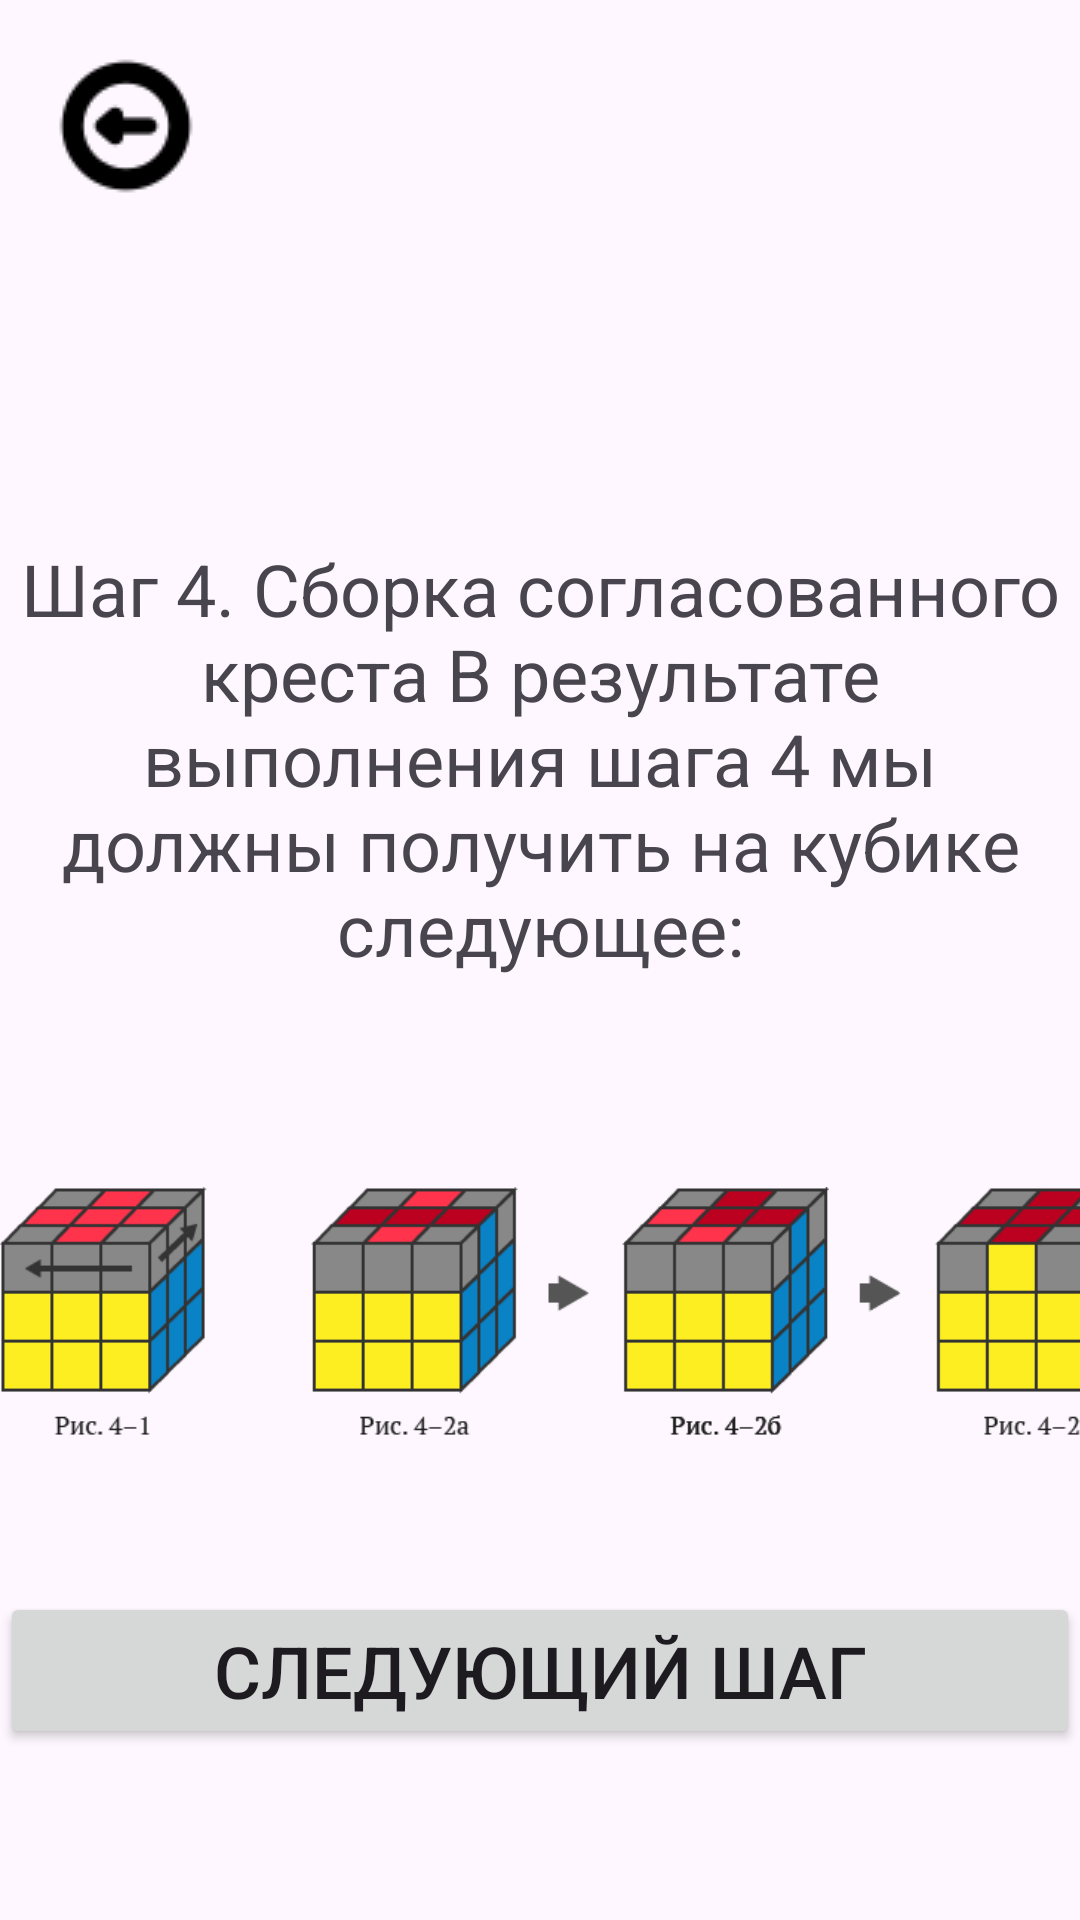

Reconstruct the res/layout file that produces this screen, plus the resources it refers to.
<!-- AndroidManifest.xml: application theme Theme.Conundrums -->
<!-- res/layout/activity_cub_rub_help4.xml -->
<?xml version="1.0" encoding="utf-8"?>
<ScrollView
    xmlns:android="http://schemas.android.com/apk/res/android"
    xmlns:app="http://schemas.android.com/apk/res-auto"
    android:layout_width="match_parent"
    android:layout_height="match_parent"
    android:scrollbarSize="18dp">
    <LinearLayout
        android:layout_width="match_parent"
        android:layout_height="match_parent"
        android:orientation="vertical">

        <ImageButton
            android:id="@+id/button_back7"
            android:layout_width="76dp"
            android:layout_height="76dp"
            android:layout_marginStart="4dp"
            android:layout_marginTop="4dp"
            android:background="@drawable/ic_launcher_background"
            android:onClick="quit"
            app:layout_constraintStart_toStartOf="parent"
            app:layout_constraintTop_toTopOf="parent"
            app:srcCompat="@drawable/icon_back" />

    <TextView
        android:id="@+id/textView5"
        android:layout_width="match_parent"
        android:layout_height="wrap_content"
        android:layout_marginTop="100dp"
        android:text="Шаг 4. Сборка согласованного креста В результате выполнения шага 4 мы должны получить на кубике следующее:"
        android:textAlignment="center"
        android:textSize="24sp"
        app:layout_constraintTop_toTopOf="parent" />

    <ImageView
        android:id="@+id/imageView7"
        android:layout_width="381dp"
        android:layout_height="185dp"
        android:layout_marginTop="20dp"
        app:layout_constraintEnd_toEndOf="parent"
        app:layout_constraintStart_toStartOf="parent"
        app:layout_constraintTop_toBottomOf="@+id/textView5"
        app:srcCompat="@drawable/step4" />

        <Button
            android:id="@+id/button5"
            android:layout_width="match_parent"
            android:layout_height="wrap_content"
            android:onClick="Step5"
            android:text="Следующий шаг"
            android:textSize="24sp"
            app:layout_constraintBottom_toBottomOf="parent"
            app:layout_constraintEnd_toEndOf="parent"
            app:layout_constraintStart_toStartOf="parent"
            app:layout_constraintTop_toBottomOf="@+id/imageView7" />
    </LinearLayout>
</ScrollView>
<!-- resources referenced by this layout -->
<resources>
  <!-- drawable icon_back: png bitmap (drawable, 921 bytes) -->
  <!-- drawable step4: png bitmap (drawable, 9199 bytes) -->
  <style name="Theme.Conundrums" parent="Base.Theme.Conundrums" />
  <style name="Base.Theme.Conundrums" parent="Theme.Material3.DayNight.NoActionBar">
          
          
      </style>
</resources>
